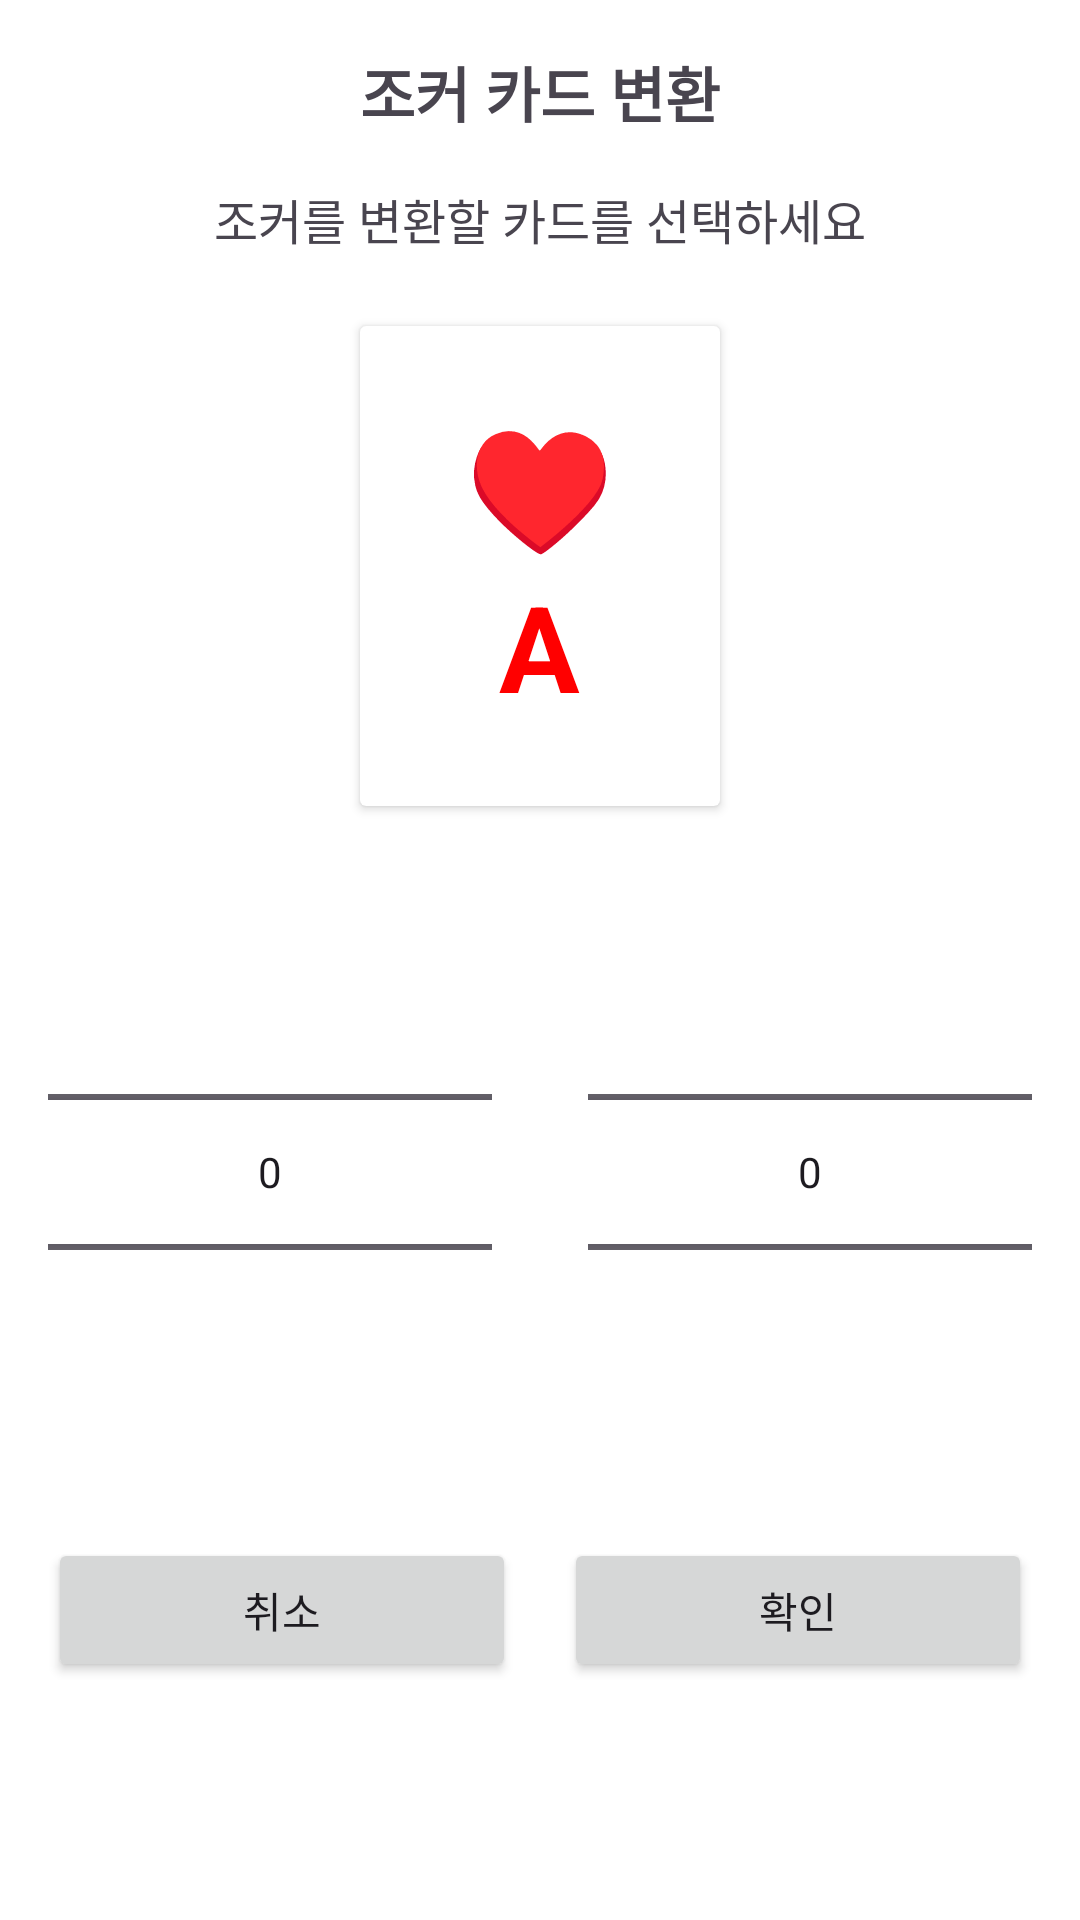

Reconstruct the res/layout file that produces this screen, plus the resources it refers to.
<!-- AndroidManifest.xml: application theme Theme.P40 -->
<!-- res/layout/dialog_joker_selection.xml -->
<?xml version="1.0" encoding="utf-8"?>
<LinearLayout xmlns:android="http://schemas.android.com/apk/res/android"
    android:layout_width="match_parent"
    android:layout_height="wrap_content"
    android:orientation="vertical"
    android:padding="16dp"
    android:background="@android:color/white">

    <TextView
        android:layout_width="match_parent"
        android:layout_height="wrap_content"
        android:text="조커 카드 변환"
        android:textSize="20sp"
        android:textStyle="bold"
        android:gravity="center"
        android:layout_marginBottom="16dp" />

    <TextView
        android:id="@+id/tvSelectedCard"
        android:layout_width="match_parent"
        android:layout_height="wrap_content"
        android:text="조커를 변환할 카드를 선택하세요"
        android:textSize="16sp"
        android:gravity="center"
        android:layout_marginBottom="16dp" />

    
    <androidx.cardview.widget.CardView
        android:id="@+id/cardPreview"
        android:layout_width="120dp"
        android:layout_height="160dp"
        android:layout_gravity="center"
        android:layout_marginBottom="16dp"
        android:layout_marginTop="8dp"
        android:background="@android:color/white">

        <LinearLayout
            android:layout_width="match_parent"
            android:layout_height="match_parent"
            android:orientation="vertical"
            android:gravity="center">

            <TextView
                android:id="@+id/tvPreviewSuit"
                android:layout_width="wrap_content"
                android:layout_height="wrap_content"
                android:text="♥"
                android:textSize="40sp"
                android:textStyle="bold"
                android:textColor="#FF0000"/>

            <TextView
                android:id="@+id/tvPreviewRank"
                android:layout_width="wrap_content"
                android:layout_height="wrap_content"
                android:text="A"
                android:textSize="40sp"
                android:textStyle="bold"
                android:textColor="#FF0000"/>
        </LinearLayout>
    </androidx.cardview.widget.CardView>

    
    <LinearLayout
        android:layout_width="match_parent"
        android:layout_height="wrap_content"
        android:orientation="horizontal"
        android:gravity="center"
        android:layout_marginTop="16dp"
        android:layout_marginBottom="16dp">

        
        <NumberPicker
            android:id="@+id/suitPicker"
            android:layout_width="0dp"
            android:layout_height="wrap_content"
            android:layout_weight="1"
            android:layout_marginEnd="16dp" />

        
        <NumberPicker
            android:id="@+id/rankPicker"
            android:layout_width="0dp"
            android:layout_height="wrap_content"
            android:layout_weight="1"
            android:layout_marginStart="16dp" />
    </LinearLayout>

    
    <LinearLayout
        android:layout_width="match_parent"
        android:layout_height="wrap_content"
        android:orientation="horizontal"
        android:gravity="center"
        android:layout_marginTop="16dp">

        <Button
            android:id="@+id/btnCancel"
            android:layout_width="0dp"
            android:layout_weight="1"
            android:layout_height="wrap_content"
            android:text="취소"
            android:layout_marginEnd="8dp" />

        <Button
            android:id="@+id/btnConfirm"
            android:layout_width="0dp"
            android:layout_weight="1"
            android:layout_height="wrap_content"
            android:text="확인"
            android:layout_marginStart="8dp" />
    </LinearLayout>

</LinearLayout>
<!-- resources referenced by this layout -->
<resources>
  <style name="Theme.P40" parent="Theme.Material3.DayNight.NoActionBar">
          <item name="colorPrimary">@color/button_color</item>
          <item name="colorOnPrimary">@color/white</item>
          <item name="materialButtonStyle">@style/MyButton</item>
  
          
          <item name="shapeAppearanceSmallComponent">@style/NoRoundShape</item>
          <item name="shapeAppearanceMediumComponent">@style/NoRoundShape</item>
          <item name="shapeAppearanceLargeComponent">@style/NoRoundShape</item>
      </style>
  <color name="button_color">#212675</color>
  <color name="white">#FFFFFFFF</color>
  <style name="MyButton" parent="Widget.Material3.Button">
          <item name="android:minHeight">48dp</item>
          <item name="android:padding">4dp</item>
          <item name="android:includeFontPadding">false</item>
          <item name="android:letterSpacing">0</item>
          <item name="android:lineSpacingExtra">0dp</item>
          <item name="shapeAppearance">@style/NoRoundShape</item>
  
      </style>
  <style name="NoRoundShape" parent="ShapeAppearance.Material3.SmallComponent">
          <item name="cornerSize">8dp</item>
      </style>
</resources>
